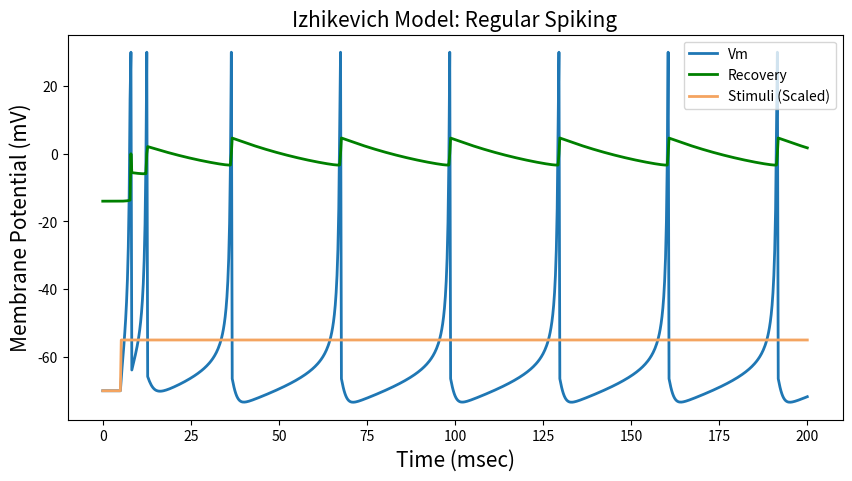
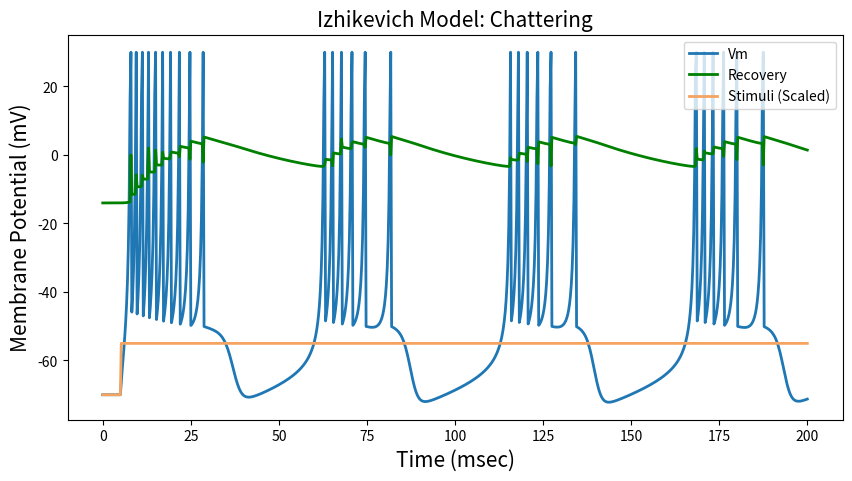
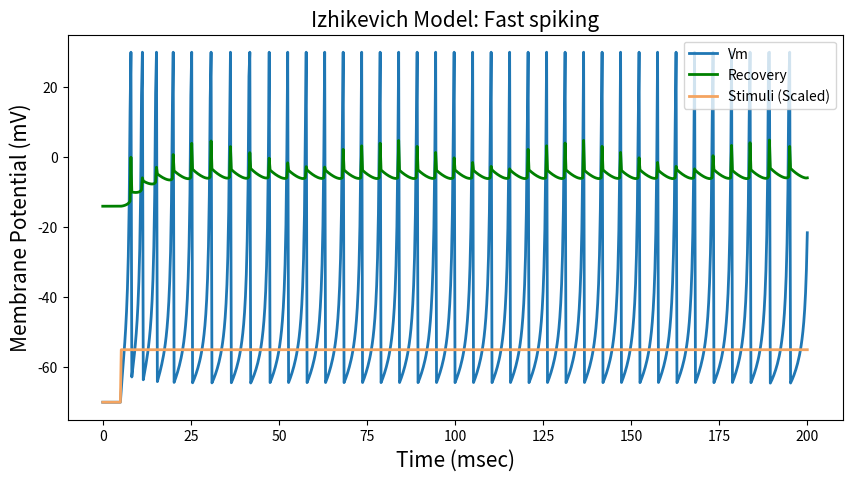
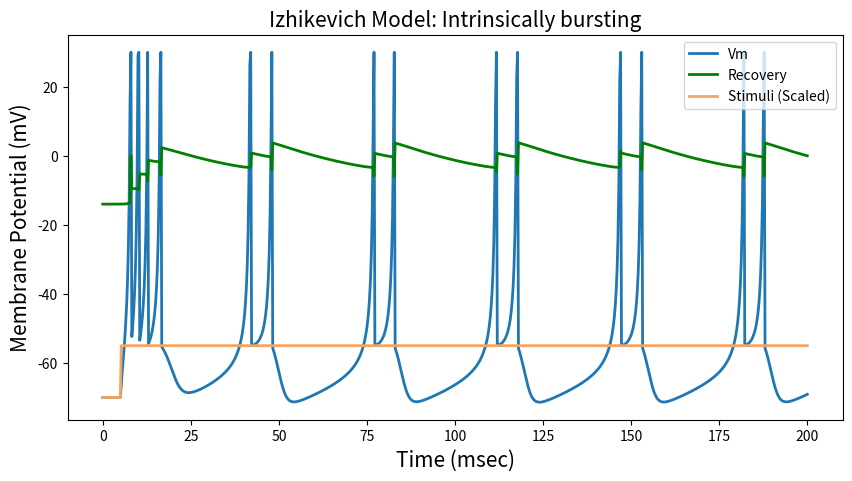
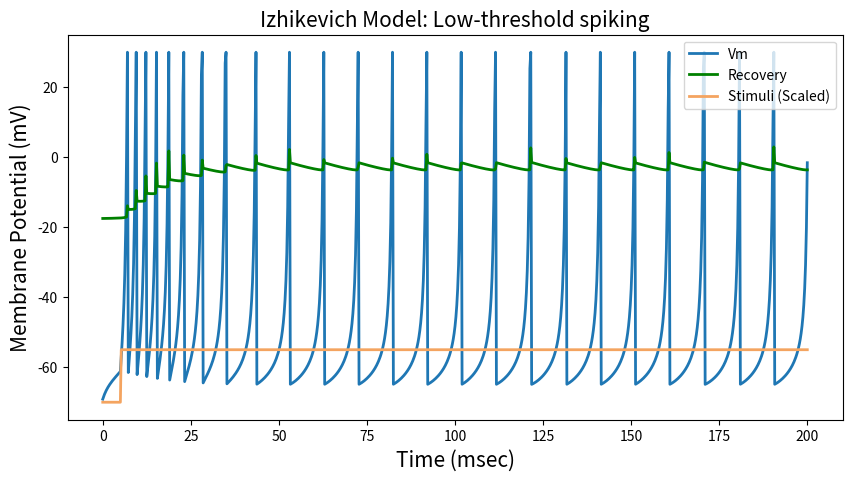
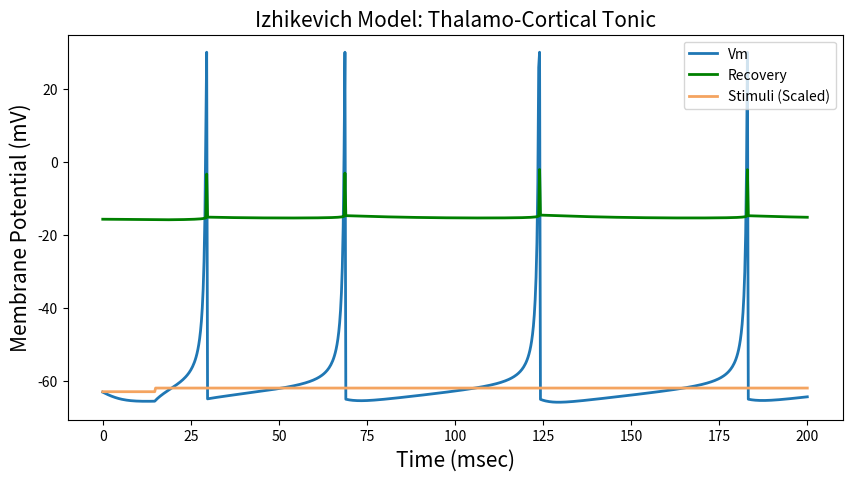
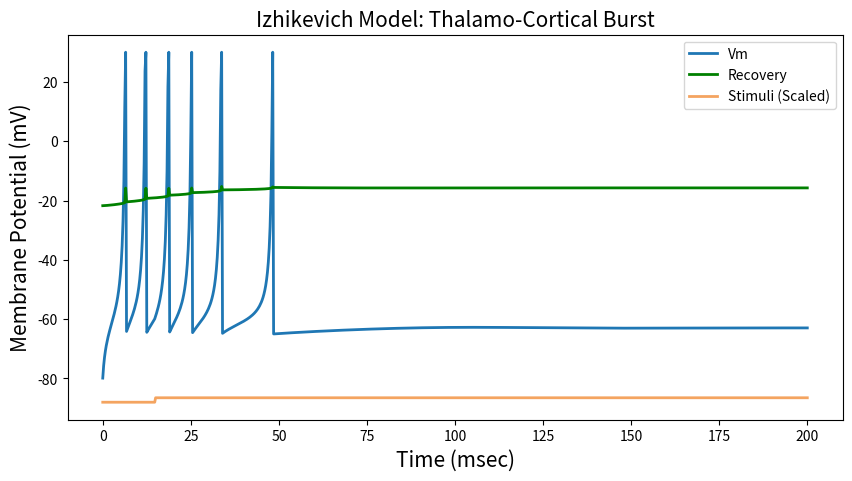
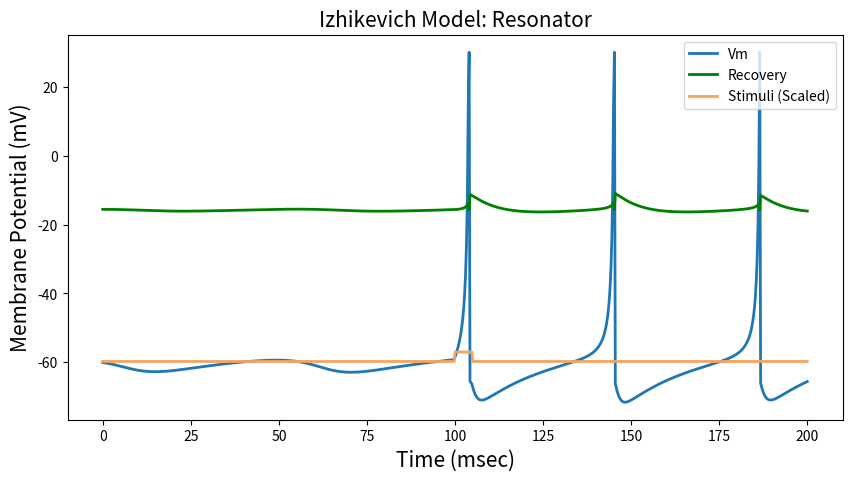

Reproduce these figures in Python, in order.
import numpy as np
import matplotlib.pyplot as plt

x  = 5
y  = 140

models = ['Regular Spiking', 'Chattering', 'Fast spiking', 'Intrinsically bursting', 'Low-threshold spiking', 'Thalamo-Cortical Tonic', 'Thalamo-Cortical Burst', 'Resonator']
a  = [0.02,     0.02,   0.1,    0.02,   0.02,   0.02,   0.02,   0.1]
b  = [0.2,      0.2,    0.2,    0.2,    0.25,   0.25,   0.25,   0.26]
c  = [-65,      -50,    -65,    -55,    -65,    -65,    -65,    -65]
d  = [8,        2,      2,      4,      2,      0.05,   0.05,   2]

v0 = [-70, -70, -70, -70, -70, -63, -87, -60] # Resting potential        [mV]
T       = 200                                 # Simulation time          [mSec]
dt      = 0.25                                 # Simulation time interval [mSec]

time    = np.arange(0, T + dt, dt)  # Time array

# Defining the stimulus (a step function):
stim = np.zeros(len(time))
for i,t in enumerate(stim):
    if i > 20:
        stim[i] = 15

# Simulation

trace = np.zeros((2,len(time))) # Tracing du and dv

for exp in range(len(a)):
    v  = v0[exp]
    u  = b[exp]*v
    spikes = []
    if models[exp] == 'Thalamo-Cortical Tonic':
        stim[:] = 0
        stim[60:] = 1
    if models[exp] == 'Thalamo-Cortical Burst':
        stim[:] = -1
        stim[60:] = 0.5
    if models[exp] == 'Resonator':
        stim[:] = 0.25
        stim[400:420] = 3

    for i, j in enumerate(stim):
        v += dt * (0.04*v**2 + x*v + y - u + stim[i])
        u += dt * a[exp]*(b[exp]*v-u)
        if v > 30:
            trace[0,i] = 30
            v = c[exp]
            u += d[exp]
        else:
            trace[0,i] = v
            trace[1,i] = u

    plt.figure(figsize=(10,5))
    plt.title('Izhikevich Model: {}'.format(models[exp]), fontsize=15)
    plt.ylabel('Membrane Potential (mV)', fontsize=15)
    plt.xlabel('Time (msec)', fontsize=15)
    plt.plot(time, trace[0], linewidth=2, label = 'Vm')
    plt.plot(time, trace[1], linewidth=2, label = 'Recovery', color='green')
    plt.plot(time, stim + v0[exp], label = 'Stimuli (Scaled)', color='sandybrown', linewidth=2)
    plt.legend(loc=1)
    plt.show()